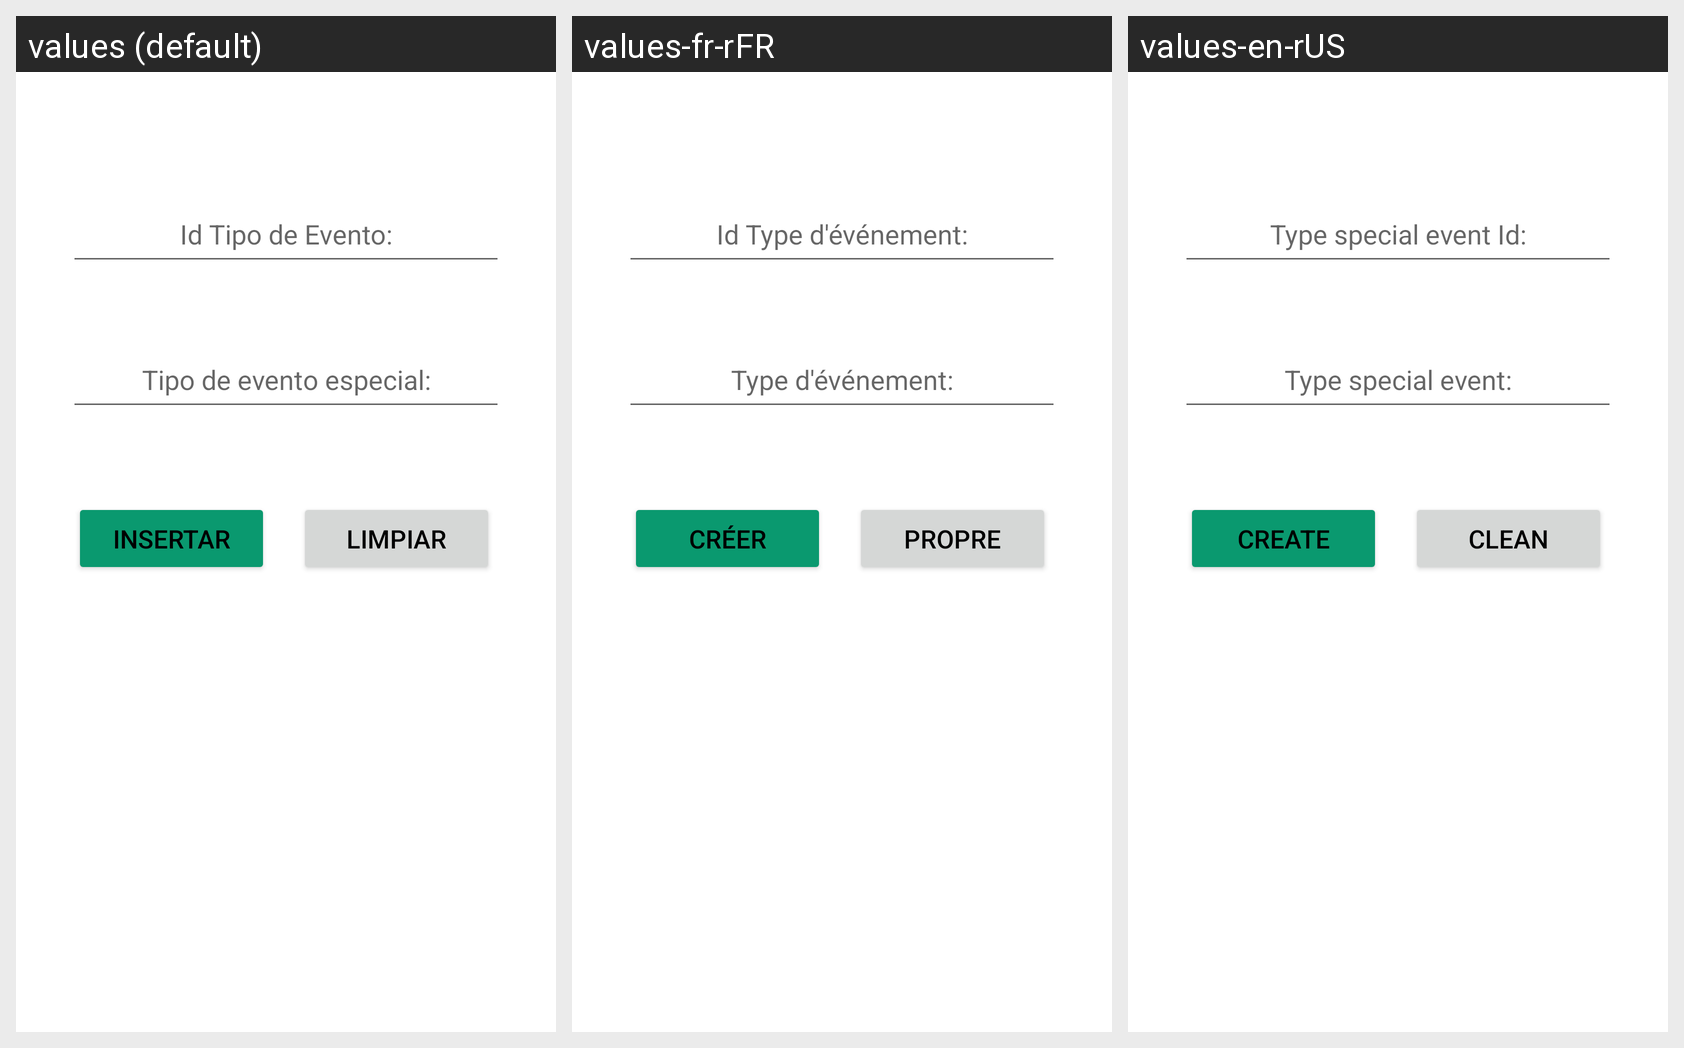

Locale-by-locale string values for the Android screen shown in this grid:
Android screen res/layout/activity_tipo_evento_insertar.xml rendered under 3 locales, left to right: values (default), values-fr-rFR, values-en-rUS. Device: Nexus 5 (rendered at 1080×1920; each locale shown at half size, 540×960, under a caption strip naming it); theme Theme.G10Proyecto01.
Strings drawn on this screen, with the default value and each locale's value (text and hints the layout hard-codes, and strings that could not be matched under every locale, appear in the picture but are not listed):

txtViewidTipoEventoEspecial
  values: Id Tipo de Evento:
  values-fr-rFR: Id Type d'événement:
  values-en-rUS: Type special event Id:

txtViewTipoEventoEspecial
  values: Tipo de evento especial:
  values-fr-rFR: Type d'événement:
  values-en-rUS: Type special event:

insertar
  values: Insertar
  values-fr-rFR: créer
  values-en-rUS: Create

limpiar
  values: Limpiar
  values-fr-rFR: Propre
  values-en-rUS: Clean
